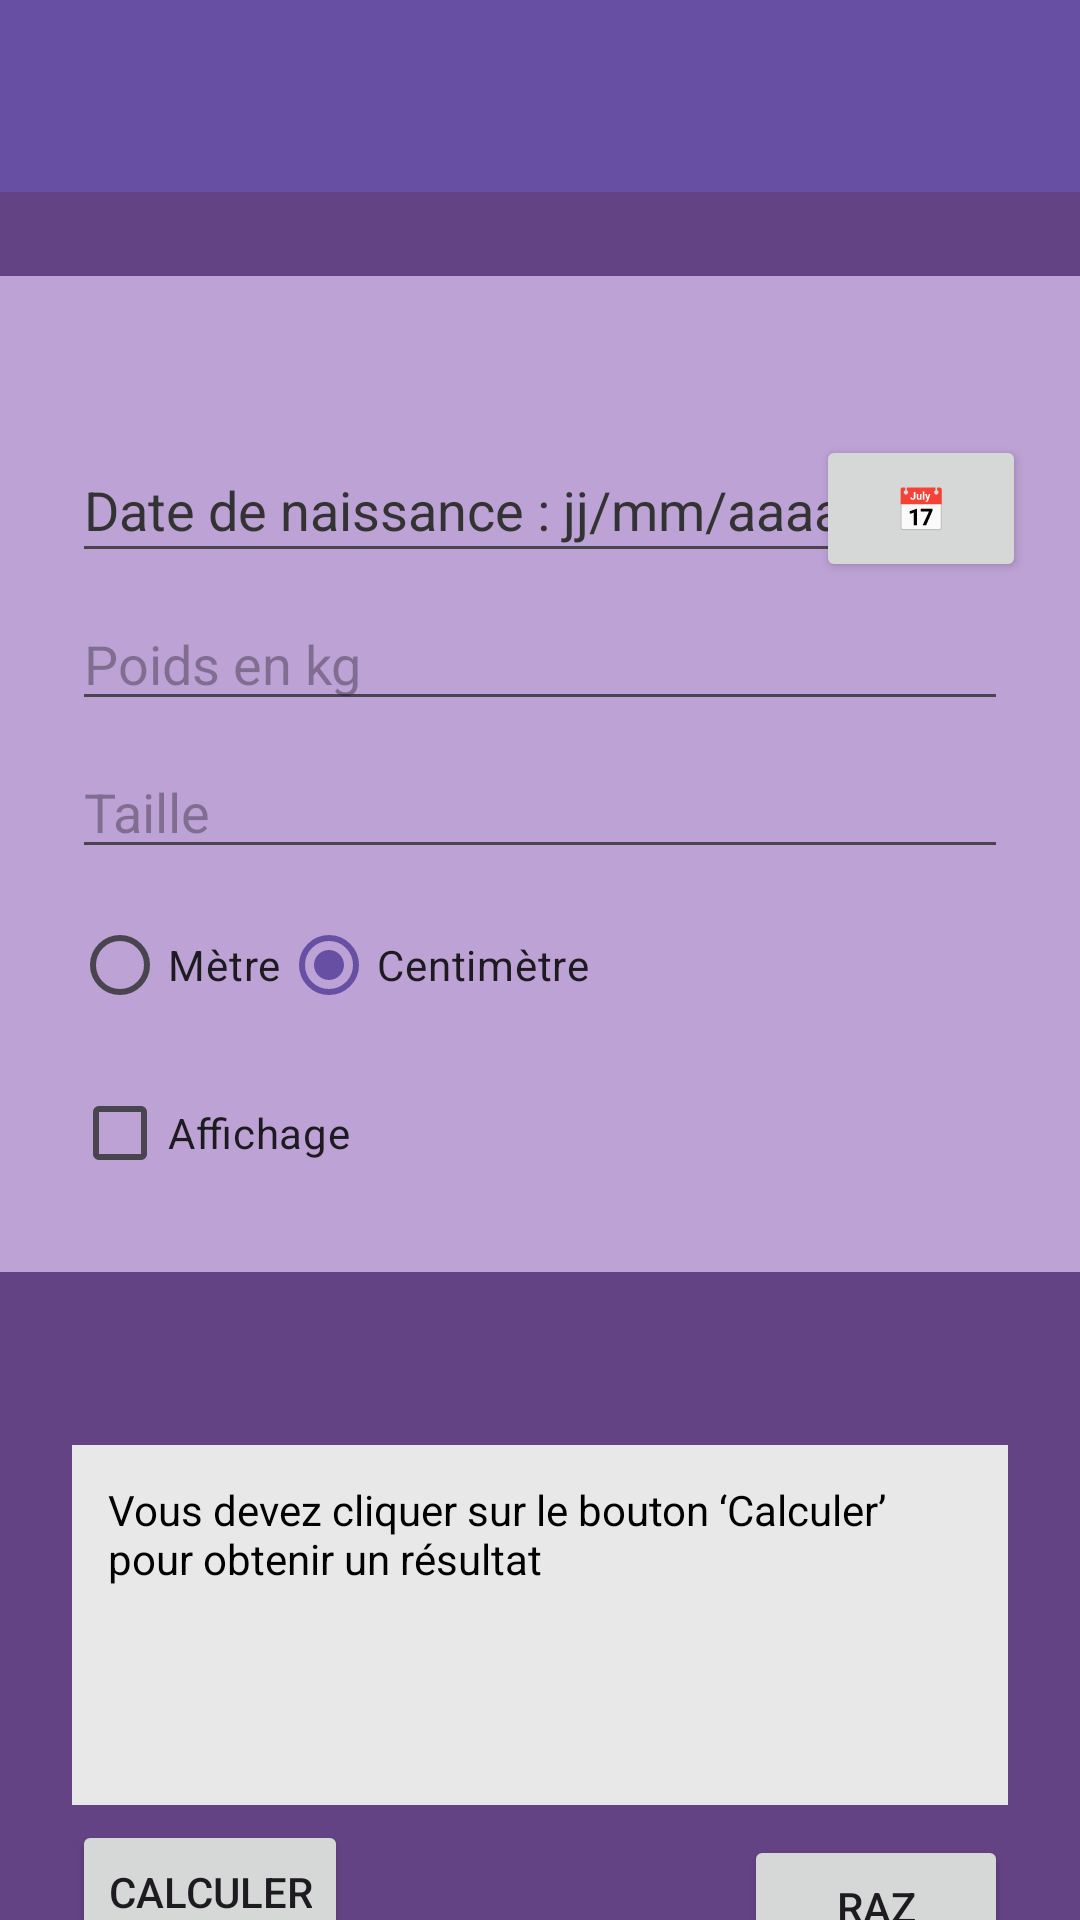

Android layout source for this screen:
<!-- AndroidManifest.xml: application theme Theme.FitOuFrite -->
<!-- res/layout/activity_calcul.xml -->
<?xml version="1.0" encoding="utf-8"?>
<androidx.constraintlayout.widget.ConstraintLayout xmlns:android="http://schemas.android.com/apk/res/android"
    xmlns:app="http://schemas.android.com/apk/res-auto"
    xmlns:tools="http://schemas.android.com/tools"
    android:id="@+id/calculMain"
    android:layout_width="match_parent"
    android:layout_height="match_parent"
    android:background="@color/dark_purple"
    tools:context=".CalculActivity">

    <androidx.appcompat.widget.Toolbar
        android:id="@+id/my_toolbar"
        android:layout_width="match_parent"
        android:layout_height="?attr/actionBarSize"
        android:background="?attr/colorPrimary"
        android:elevation="4dp"
        android:theme="@style/ThemeOverlay.AppCompat.ActionBar"
        app:popupTheme="@style/ThemeOverlay.AppCompat.Light"
        app:titleTextColor="@android:color/white"
        tools:ignore="MissingConstraints" />

    <TextView
        android:id="@+id/textView2"
        android:layout_width="376dp"
        android:layout_height="332dp"
        android:layout_marginStart="100dp"
        android:layout_marginTop="28dp"
        android:layout_marginEnd="100dp"
        android:background="@color/light_purple"
        app:layout_constraintEnd_toEndOf="parent"
        app:layout_constraintStart_toStartOf="parent"
        app:layout_constraintTop_toBottomOf="@+id/my_toolbar" />

    <Button
        android:id="@+id/buttonDate"
        android:layout_width="70dp"
        android:layout_height="49dp"
        android:layout_marginTop="7dp"
        android:layout_marginEnd="18dp"
        android:text="📅"
        app:layout_constraintEnd_toEndOf="parent"
        app:layout_constraintTop_toBottomOf="@+id/spinnerGenre" />

    <Spinner
        android:id="@+id/spinnerGenre"
        android:layout_width="0dp"
        android:layout_height="wrap_content"
        android:layout_marginStart="24dp"
        android:layout_marginTop="50dp"
        android:layout_marginEnd="24dp"
        app:layout_constraintEnd_toEndOf="parent"
        app:layout_constraintStart_toStartOf="parent"
        app:layout_constraintTop_toBottomOf="@+id/my_toolbar" />

    <EditText
        android:id="@+id/dateInputText"
        android:layout_width="273dp"
        android:layout_height="45dp"
        android:layout_marginTop="8dp"
        android:hint="Date de naissance : jj/mm/aaaa"
        android:inputType="date"
        android:textColor="#000000"
        android:textColorHint="#333333"
        app:layout_constraintEnd_toEndOf="@id/spinnerGenre"
        app:layout_constraintHorizontal_bias="0.0"
        app:layout_constraintStart_toStartOf="@id/spinnerGenre"
        app:layout_constraintTop_toBottomOf="@id/spinnerGenre" />

    <EditText
        android:id="@+id/poidsInputText"
        android:layout_width="0dp"
        android:layout_height="wrap_content"
        android:layout_marginTop="8dp"
        android:hint="Poids en kg"
        android:inputType="numberDecimal"
        app:layout_constraintEnd_toEndOf="@id/spinnerGenre"
        app:layout_constraintHorizontal_bias="0.0"
        app:layout_constraintStart_toStartOf="@id/spinnerGenre"
        app:layout_constraintTop_toBottomOf="@id/dateInputText" />

    <CheckBox
        android:id="@+id/checkAffichage"
        android:layout_width="wrap_content"
        android:layout_height="wrap_content"
        android:layout_marginTop="8dp"
        android:text="Affichage"
        app:layout_constraintStart_toStartOf="@id/spinnerGenre"
        app:layout_constraintTop_toBottomOf="@id/radioGroupUnite" />

    <RadioGroup
        android:id="@+id/radioGroupUnite"
        android:layout_width="wrap_content"
        android:layout_height="wrap_content"
        android:layout_marginTop="8dp"
        android:orientation="horizontal"
        app:layout_constraintStart_toStartOf="@id/spinnerGenre"
        app:layout_constraintTop_toBottomOf="@id/tailleInputText">

        <RadioButton
            android:id="@+id/radioMetre"
            android:layout_width="wrap_content"
            android:layout_height="wrap_content"
            android:text="Mètre" />

        <RadioButton
            android:id="@+id/radioCentimetre"
            android:layout_width="wrap_content"
            android:layout_height="wrap_content"
            android:checked="true"
            android:text="Centimètre" />
    </RadioGroup>

    <EditText
        android:id="@+id/tailleInputText"
        android:layout_width="0dp"
        android:layout_height="wrap_content"
        android:layout_marginTop="8dp"
        android:hint="Taille"
        android:inputType="numberDecimal"
        app:layout_constraintEnd_toEndOf="@id/spinnerGenre"
        app:layout_constraintHorizontal_bias="0.0"
        app:layout_constraintStart_toStartOf="@id/spinnerGenre"
        app:layout_constraintTop_toBottomOf="@id/poidsInputText" />

    <TextView
        android:id="@+id/resultatText"
        android:layout_width="0dp"
        android:layout_height="120dp"
        android:layout_marginTop="80dp"
        android:background="#E8E8E8"
        android:padding="12dp"
        android:text="Vous devez cliquer sur le bouton ‘Calculer’ pour obtenir un résultat"
        android:textColor="#000000"
        android:textSize="14sp"
        app:layout_constraintEnd_toEndOf="@id/spinnerGenre"
        app:layout_constraintHorizontal_bias="0.0"
        app:layout_constraintStart_toStartOf="@id/spinnerGenre"
        app:layout_constraintTop_toBottomOf="@id/checkAffichage" />

    <Button
        android:id="@+id/buttonCalculImc"
        android:layout_width="wrap_content"
        android:layout_height="wrap_content"
        android:layout_marginTop="5dp"
        android:text="Calculer"
        app:layout_constraintStart_toStartOf="@id/resultatText"
        app:layout_constraintTop_toBottomOf="@id/resultatText" />

    <Button
        android:id="@+id/buttonRaz"
        android:layout_width="wrap_content"
        android:layout_height="wrap_content"
        android:layout_marginTop="5dp"
        android:text="RAZ"
        app:layout_constraintEnd_toEndOf="@id/resultatText"
        app:layout_constraintTop_toTopOf="@id/buttonCalculImc" />

</androidx.constraintlayout.widget.ConstraintLayout>
<!-- resources referenced by this layout -->
<resources>
  <color name="dark_purple">#644384</color>
  <color name="light_purple">#BDA2D5</color>
  <style name="Theme.FitOuFrite" parent="Base.Theme.FitOuFrite" />
  <style name="Base.Theme.FitOuFrite" parent="Theme.Material3.DayNight.NoActionBar">
          
          
      </style>
</resources>
